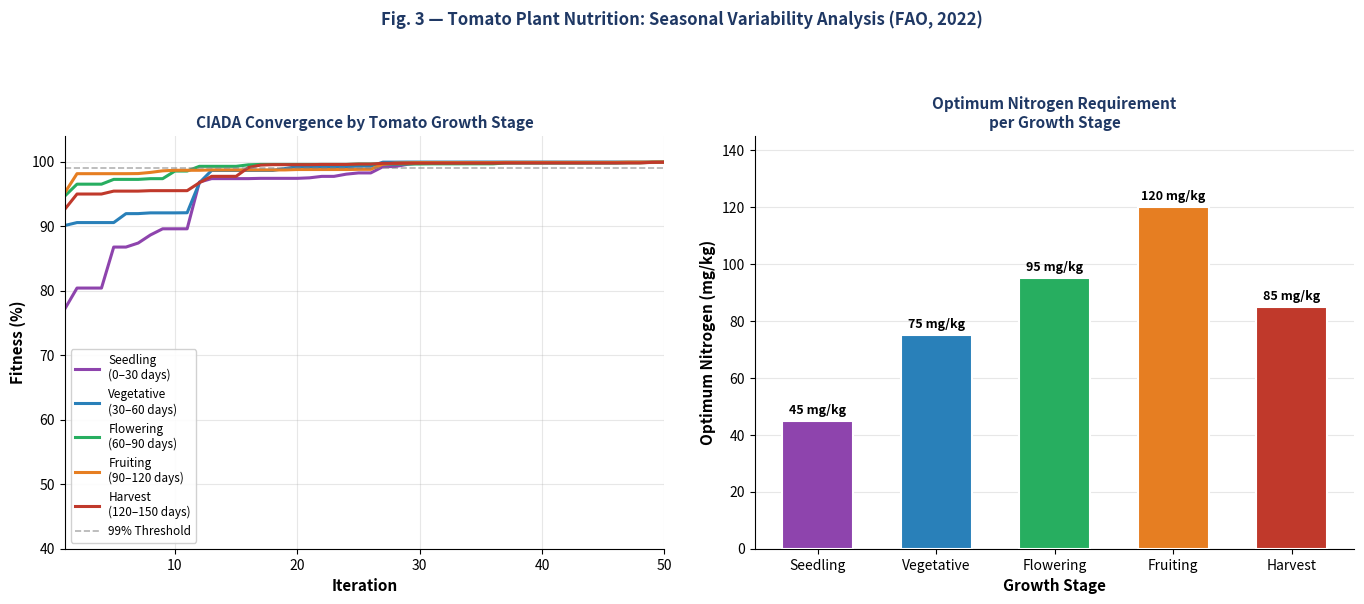

Source code (Python):
"""
Fig. 3 — CIADA Convergence by Tomato Growth Stage + Optimal N Bar Chart
========================================================================
Çalıştırma:
    pip install numpy matplotlib
    python fig3_tomato_stages.py

Çıktı:
    fig3_tomato_stages.png
"""

import numpy as np
import matplotlib.pyplot as plt

np.random.seed(42)

# ── CIADA Optimizer ───────────────────────────────────────────────────
def ciada_run(n=20, G=50, alpha=2.0, ideal=85, sigma=25, L=0, U=250, seed=42):
    np.random.seed(seed)
    pebbles  = np.random.uniform(L, U, n)
    best_fit = -np.inf
    best_p   = pebbles[0]
    history  = []
    for t in range(G):
        fits = 100.0 * np.exp(-((pebbles - ideal)**2) / (2 * sigma**2))
        idx  = np.argmax(fits)
        if fits[idx] > best_fit:
            best_fit = fits[idx]
            best_p   = pebbles[idx]
        history.append(best_fit)
        dv = (U - L) * np.exp(-alpha * t / G) * np.random.rand()
        new = []
        for i in range(n):
            if fits[i] < best_fit:
                p = pebbles[i] + dv * (best_p - pebbles[i]) * np.random.rand()
            else:
                p = pebbles[i] + np.random.uniform(-1, 1) * dv
            new.append(np.clip(p, L, U))
        pebbles = np.array(new)
    return history

# ── Domates büyüme evreleri (FAO 2022) ────────────────────────────────
STAGES = {
    "Seedling\n(0–30 days)"    : {"ideal": 45,  "sigma": 12},
    "Vegetative\n(30–60 days)" : {"ideal": 75,  "sigma": 18},
    "Flowering\n(60–90 days)"  : {"ideal": 95,  "sigma": 20},
    "Fruiting\n(90–120 days)"  : {"ideal": 120, "sigma": 25},
    "Harvest\n(120–150 days)"  : {"ideal": 85,  "sigma": 20},
}

COLORS = ["#8E44AD", "#2980B9", "#27AE60", "#E67E22", "#C0392B"]

# ── 10 çalıştırma ortalaması ──────────────────────────────────────────
stage_histories = {}
for name, cfg in STAGES.items():
    runs = [
        ciada_run(ideal=cfg["ideal"], sigma=cfg["sigma"],
                  L=0, U=250, seed=s)
        for s in range(10)
    ]
    stage_histories[name] = np.array(runs).mean(axis=0)

# ── Grafik ────────────────────────────────────────────────────────────
iters = np.arange(1, 51)

fig, axes = plt.subplots(1, 2, figsize=(14, 6))
fig.patch.set_facecolor("white")

# Sol panel — yakınsama eğrileri
ax = axes[0]
for i, (name, hist) in enumerate(stage_histories.items()):
    ax.plot(iters, hist, color=COLORS[i], linewidth=2.2, label=name)

ax.axhline(99, color="gray", linestyle="--", linewidth=1.2,
           alpha=0.6, label="99% Threshold")
ax.set_xlabel("Iteration", fontsize=11, fontweight="bold")
ax.set_ylabel("Fitness (%)", fontsize=11, fontweight="bold")
ax.set_title("CIADA Convergence by Tomato Growth Stage",
             fontsize=11, fontweight="bold", color="#1F3864")
ax.legend(fontsize=8.5, framealpha=0.9)
ax.set_xlim(1, 50)
ax.set_ylim(40, 104)
ax.grid(True, alpha=0.3)
ax.spines[["top", "right"]].set_visible(False)

# Sağ panel — optimum azot bar grafiği
ax2 = axes[1]
stage_labels = [s.split("\n")[0] for s in STAGES.keys()]
n_ideals     = [cfg["ideal"] for cfg in STAGES.values()]

bars = ax2.bar(stage_labels, n_ideals, color=COLORS,
               edgecolor="white", linewidth=1.5, width=0.6, zorder=3)

for bar, val in zip(bars, n_ideals):
    ax2.text(
        bar.get_x() + bar.get_width() / 2,
        bar.get_height() + 1.5,
        f"{val} mg/kg",
        ha="center", va="bottom",
        fontsize=9, fontweight="bold"
    )

ax2.set_xlabel("Growth Stage", fontsize=11, fontweight="bold")
ax2.set_ylabel("Optimum Nitrogen (mg/kg)", fontsize=11, fontweight="bold")
ax2.set_title("Optimum Nitrogen Requirement\nper Growth Stage",
              fontsize=11, fontweight="bold", color="#1F3864")
ax2.set_ylim(0, 145)
ax2.grid(True, alpha=0.3, axis="y")
ax2.spines[["top", "right"]].set_visible(False)

plt.suptitle(
    "Fig. 3 — Tomato Plant Nutrition: Seasonal Variability Analysis (FAO, 2022)",
    fontsize=12, fontweight="bold", color="#1F3864", y=1.02
)
plt.tight_layout(pad=2.0)
plt.savefig("fig3_tomato_stages.png", dpi=180,
            bbox_inches="tight", facecolor="white")
plt.show()
print("Kaydedildi: fig3_tomato_stages.png")
